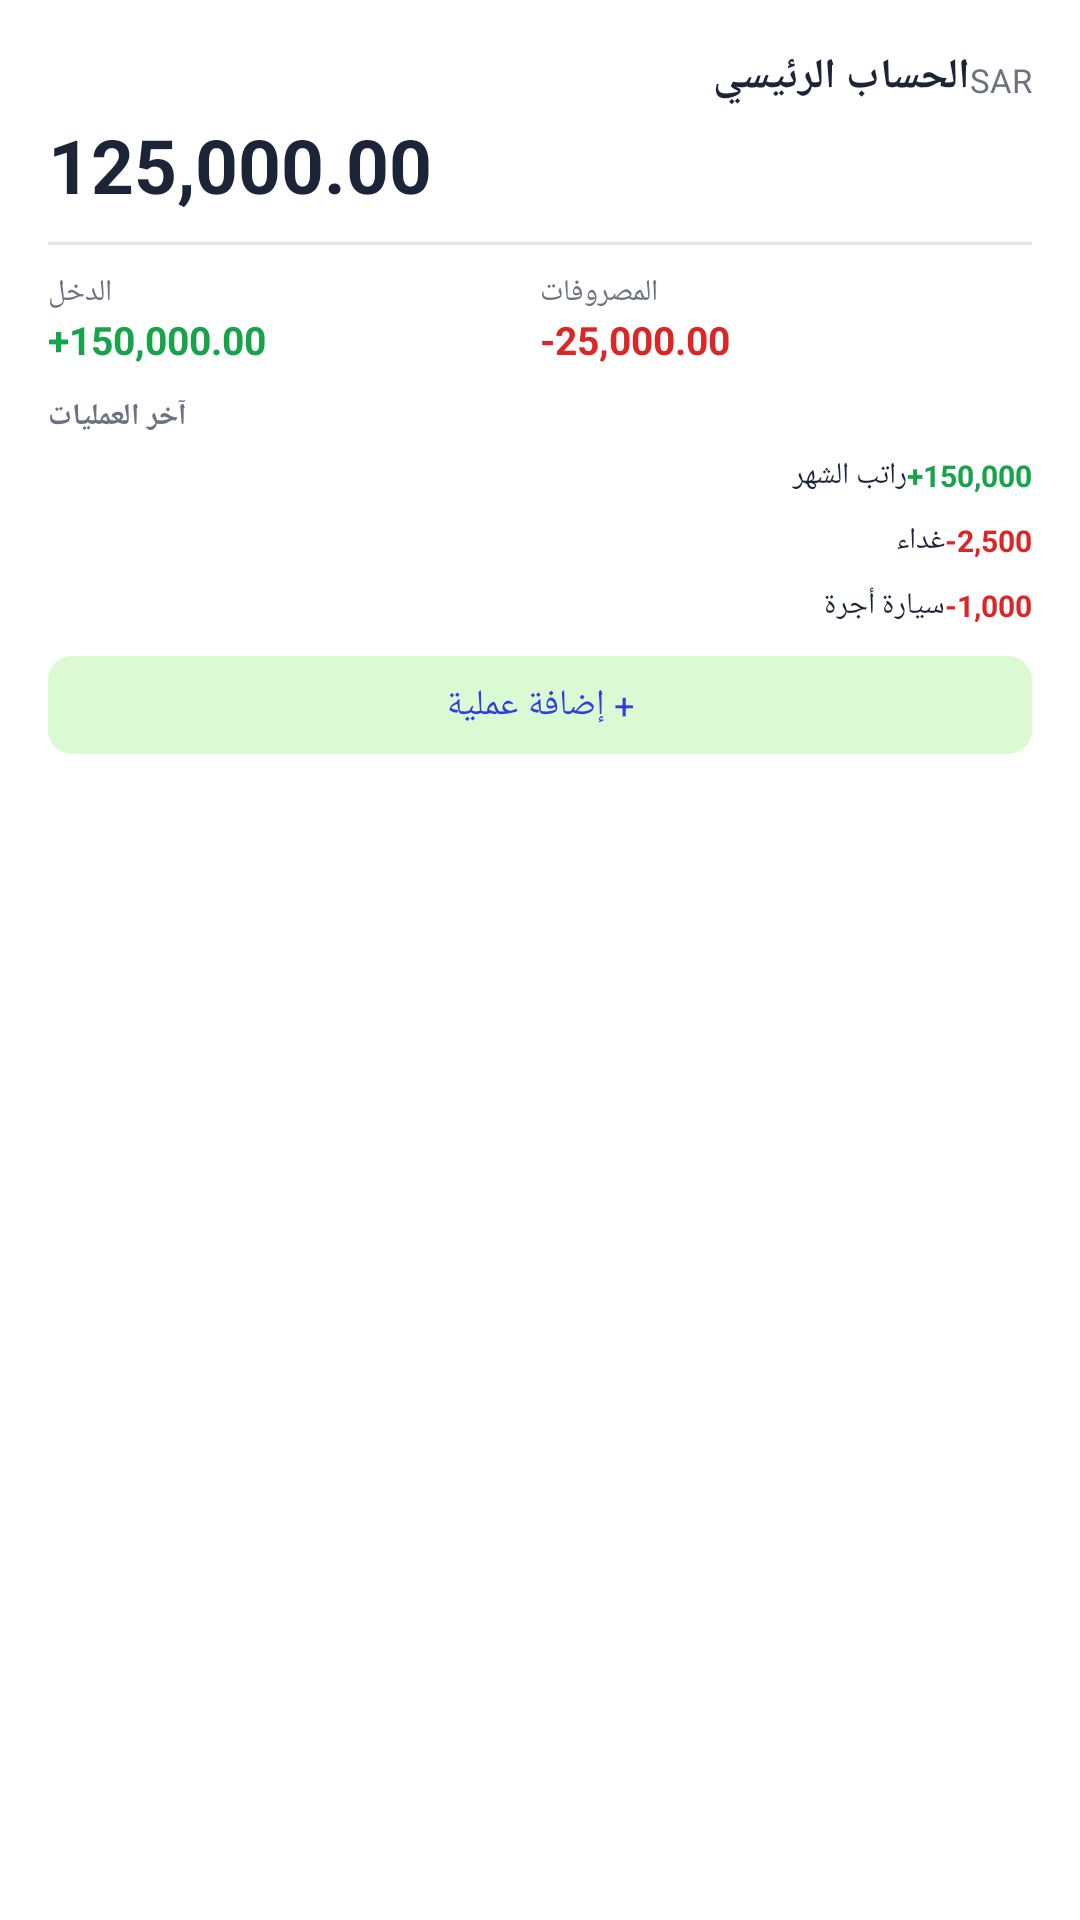

Layout XML and referenced resources for this Android screen:
<!-- AndroidManifest.xml: fallback theme Theme.MaterialComponents.DayNight.NoActionBar -->
<!-- res/layout/widget_preview_large.xml -->
<?xml version="1.0" encoding="utf-8"?>
<LinearLayout xmlns:android="http://schemas.android.com/apk/res/android"
    android:layout_width="match_parent"
    android:layout_height="match_parent"
    android:orientation="vertical"
    android:padding="16dp"
    android:background="@drawable/widget_background">

    <LinearLayout
        android:layout_width="match_parent"
        android:layout_height="wrap_content"
        android:orientation="horizontal">
        <TextView
            android:layout_width="0dp"
            android:layout_height="wrap_content"
            android:layout_weight="1"
            android:text="الحساب الرئيسي"
            android:textSize="14sp"
            android:textStyle="bold" android:textColor="@color/widget_text_primary" />
        <TextView
            android:layout_width="wrap_content"
            android:layout_height="wrap_content"
            android:text="SAR"
            android:textSize="11sp"
            android:textColor="@color/widget_text_secondary" />
    </LinearLayout>

    <TextView
        android:layout_width="wrap_content"
        android:layout_height="wrap_content"
        android:layout_marginTop="3dp"
        android:text="125,000.00"
        android:textSize="25sp"
        android:textStyle="bold"
        android:textColor="@color/widget_text_primary" />

    <LinearLayout
        android:layout_width="match_parent"
        android:layout_height="1dp"
        android:layout_marginTop="9dp"
        android:layout_marginBottom="9dp"
        android:background="@color/widget_divider" />

    <LinearLayout
        android:layout_width="match_parent"
        android:layout_height="wrap_content"
        android:orientation="horizontal">
        <LinearLayout android:layout_width="0dp" android:layout_height="wrap_content" android:layout_weight="1" android:orientation="vertical">
            <TextView android:layout_width="wrap_content" android:layout_height="wrap_content" android:text="الدخل" android:textSize="10sp" android:textColor="@color/widget_text_secondary" />
            <TextView android:layout_width="wrap_content" android:layout_height="wrap_content" android:text="+150,000.00" android:textSize="13sp" android:textStyle="bold" android:textColor="@color/widget_income" />
        </LinearLayout>
        <LinearLayout android:layout_width="0dp" android:layout_height="wrap_content" android:layout_weight="1" android:orientation="vertical">
            <TextView android:layout_width="wrap_content" android:layout_height="wrap_content" android:text="المصروفات" android:textSize="10sp" android:textColor="@color/widget_text_secondary" />
            <TextView android:layout_width="wrap_content" android:layout_height="wrap_content" android:text="-25,000.00" android:textSize="13sp" android:textStyle="bold" android:textColor="@color/widget_expense" />
        </LinearLayout>
    </LinearLayout>

    <TextView
        android:layout_width="wrap_content"
        android:layout_height="wrap_content"
        android:layout_marginTop="10dp"
        android:text="آخر العمليات"
        android:textSize="10sp"
        android:textStyle="bold"
        android:textColor="@color/widget_text_secondary" />

    <LinearLayout
        android:layout_width="match_parent"
        android:layout_height="wrap_content"
        android:orientation="vertical"
        android:layout_marginTop="2dp">
        <LinearLayout android:layout_width="match_parent" android:layout_height="wrap_content" android:orientation="horizontal" android:paddingTop="4dp" android:paddingBottom="4dp">
            <TextView android:layout_width="0dp" android:layout_height="wrap_content" android:layout_weight="1" android:text="راتب الشهر" android:textSize="10sp" android:textColor="@color/widget_text_primary" />
            <TextView android:layout_width="wrap_content" android:layout_height="wrap_content" android:text="+150,000" android:textSize="10sp" android:textStyle="bold" android:textColor="@color/widget_income" />
        </LinearLayout>
        <LinearLayout android:layout_width="match_parent" android:layout_height="wrap_content" android:orientation="horizontal" android:paddingTop="4dp" android:paddingBottom="4dp">
            <TextView android:layout_width="0dp" android:layout_height="wrap_content" android:layout_weight="1" android:text="غداء" android:textSize="10sp" android:textColor="@color/widget_text_primary" />
            <TextView android:layout_width="wrap_content" android:layout_height="wrap_content" android:text="-2,500" android:textSize="10sp" android:textStyle="bold" android:textColor="@color/widget_expense" />
        </LinearLayout>
        <LinearLayout android:layout_width="match_parent" android:layout_height="wrap_content" android:orientation="horizontal" android:paddingTop="4dp" android:paddingBottom="4dp">
            <TextView android:layout_width="0dp" android:layout_height="wrap_content" android:layout_weight="1" android:text="سيارة أجرة" android:textSize="10sp" android:textColor="@color/widget_text_primary" />
            <TextView android:layout_width="wrap_content" android:layout_height="wrap_content" android:text="-1,000" android:textSize="10sp" android:textStyle="bold" android:textColor="@color/widget_expense" />
        </LinearLayout>
    </LinearLayout>

    <TextView
        android:layout_width="match_parent"
        android:layout_height="wrap_content"
        android:layout_marginTop="6dp"
        android:gravity="center"
        android:padding="8dp"
        android:text="+ إضافة عملية"
        android:textSize="12sp"
        android:textColor="@color/widget_accent"
        android:background="@drawable/widget_button_bg" />
</LinearLayout>
<!-- resources referenced by this layout -->
<resources>
  <color name="widget_accent">#2F3EE0</color>
  <color name="widget_divider">#E1E5EE</color>
  <color name="widget_expense">#DC2626</color>
  <color name="widget_income">#16A34A</color>
  <color name="widget_text_primary">#1C2438</color>
  <color name="widget_text_secondary">#6B7280</color>
  <!-- drawable widget_button_bg (drawable) -->
  <?xml version="1.0" encoding="utf-8"?>
  <shape xmlns:android="http://schemas.android.com/apk/res/android"
      android:shape="rectangle">
      <solid android:color="@color/widget_button_bg" />
      <corners android:radius="8dp" />
  </shape>
  <color name="widget_button_bg">#2F3EE010</color>
</resources>
